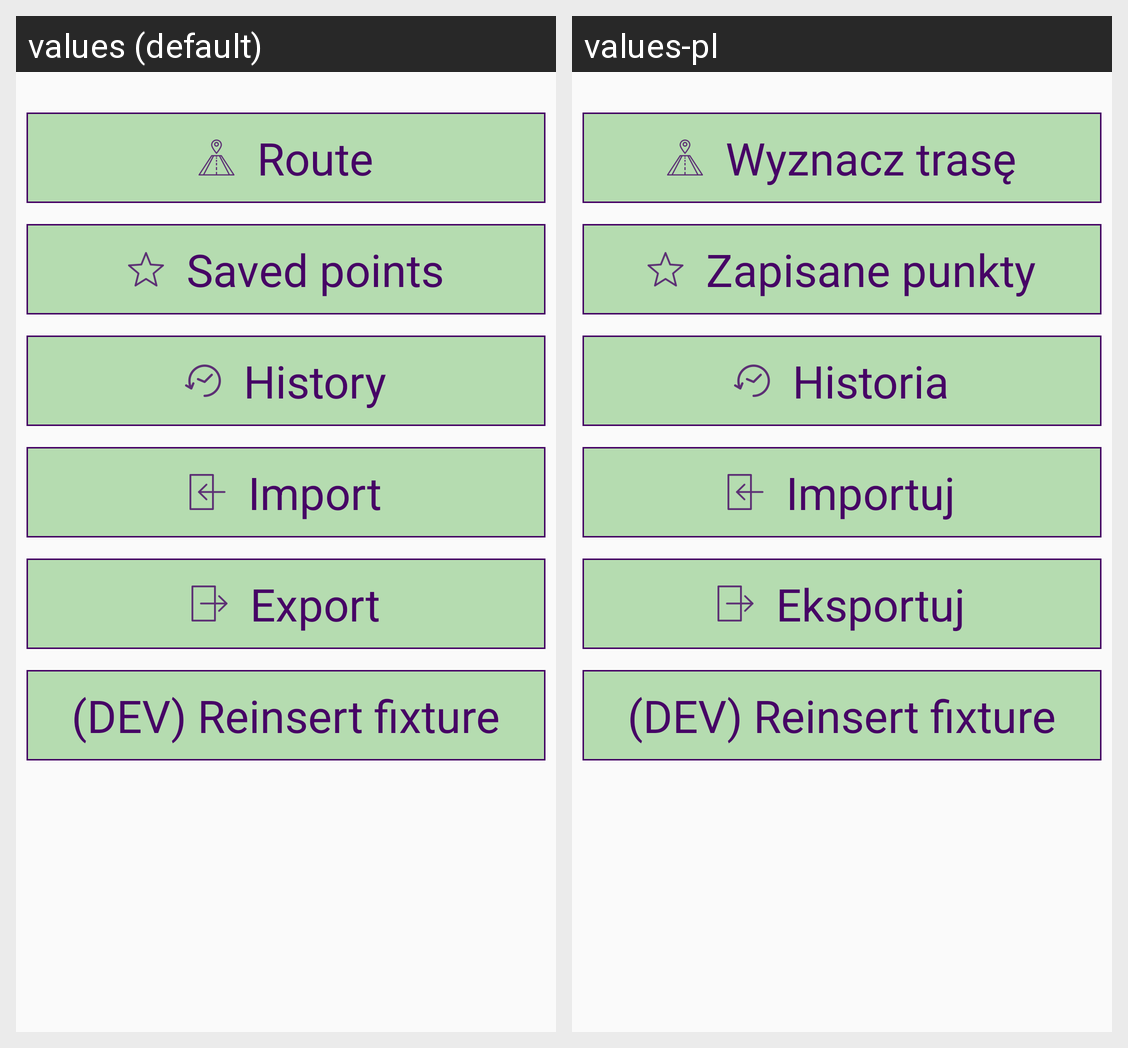

Locale-by-locale string values for the Android screen shown in this grid:
Android screen res/layout/fragment_more.xml rendered under 2 locales, left to right: values (default), values-pl. Device: Nexus 5 (rendered at 1080×1920; each locale shown at half size, 540×960, under a caption strip naming it); theme AppTheme.
Strings drawn on this screen, with the default value and each locale's value (text and hints the layout hard-codes, and strings that could not be matched under every locale, appear in the picture but are not listed):

text_route
  values: Route
  values-pl: Wyznacz trasę

text_saved_points
  values: Saved points
  values-pl: Zapisane punkty

text_history
  values: History
  values-pl: Historia

text_import
  values: Import
  values-pl: Importuj

text_export
  values: Export
  values-pl: Eksportuj
